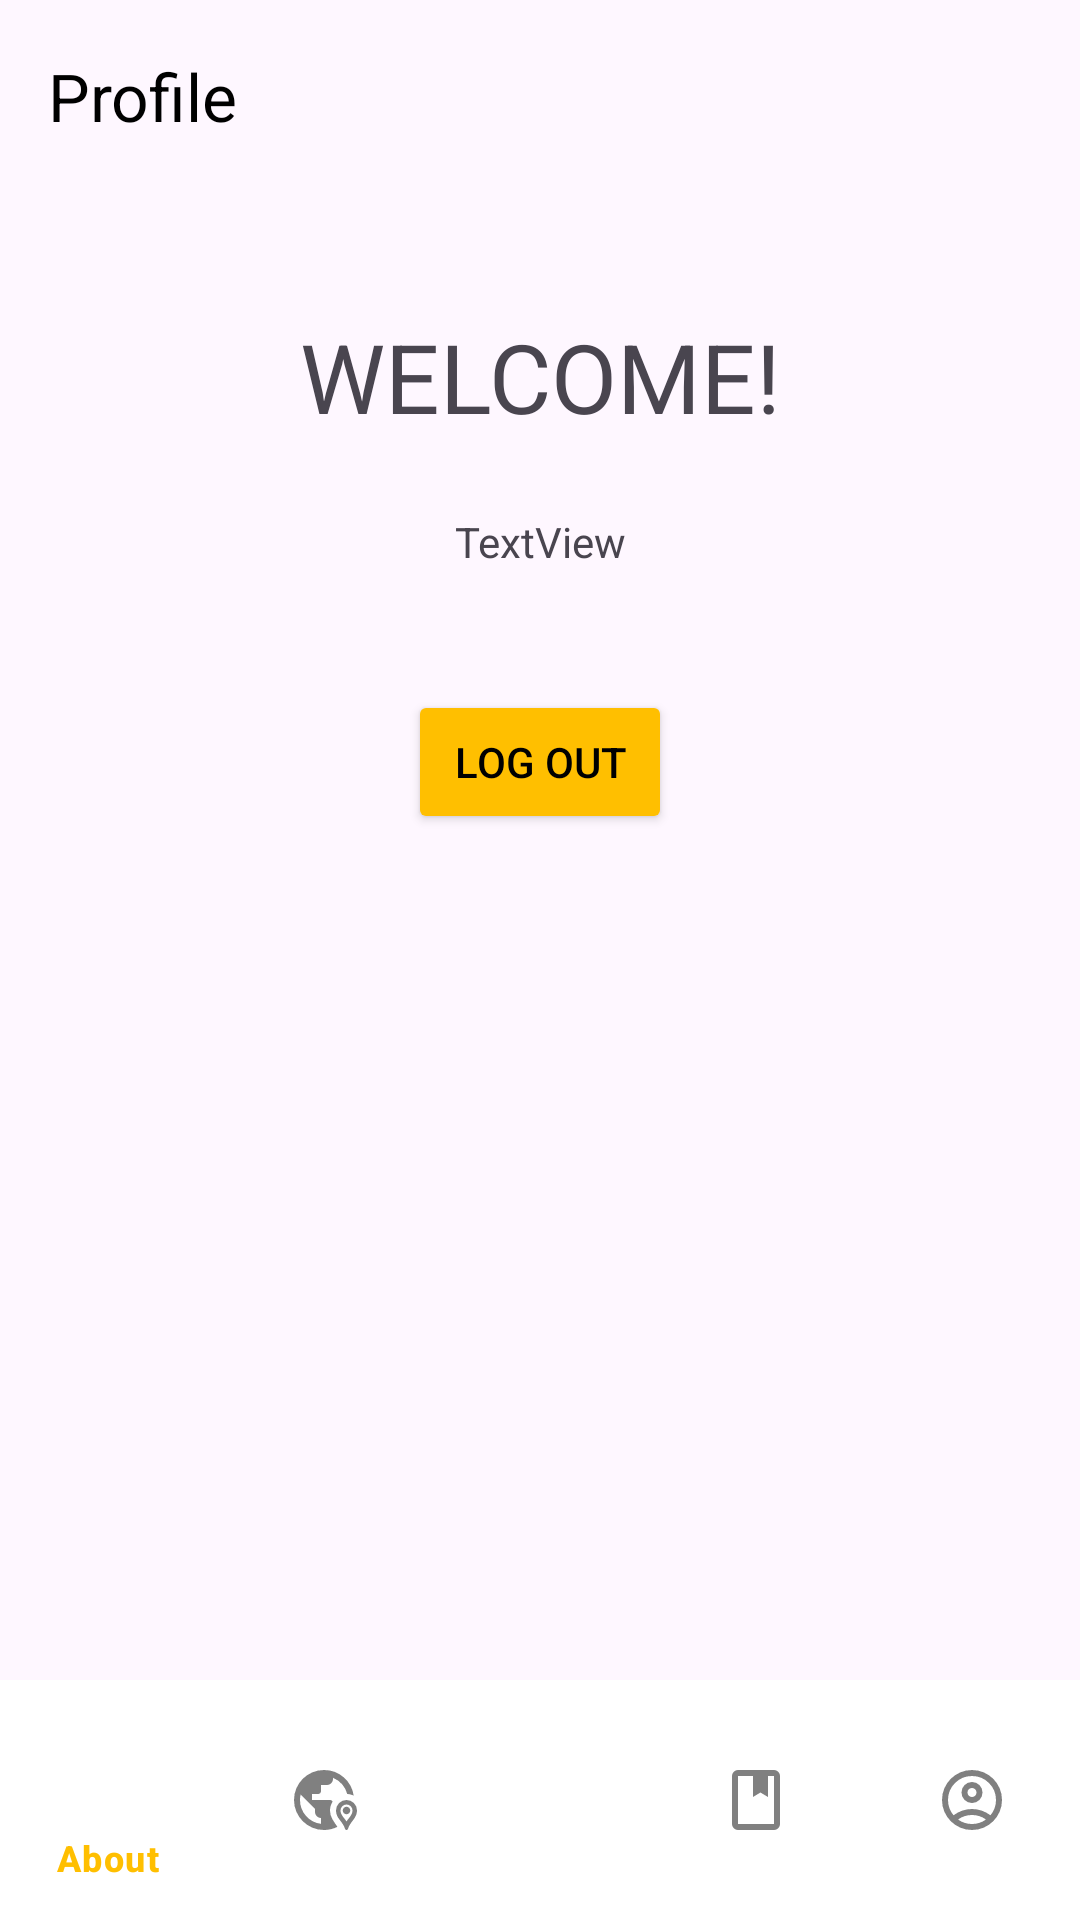

Reconstruct the res/layout file that produces this screen, plus the resources it refers to.
<!-- AndroidManifest.xml: application theme Theme.RoadDamageReporter -->
<!-- res/layout/activity_profile.xml -->
<?xml version="1.0" encoding="utf-8"?>
<androidx.constraintlayout.widget.ConstraintLayout
    android:id="@+id/main"
    xmlns:android="http://schemas.android.com/apk/res/android"
    xmlns:app="http://schemas.android.com/apk/res-auto"
    xmlns:tools="http://schemas.android.com/tools"
    android:layout_width="match_parent"
    android:layout_height="match_parent"
    tools:context=".ProfileActivity">

    
    <androidx.appcompat.widget.Toolbar
        android:id="@+id/toolbar"
        android:layout_width="0dp"
        android:layout_height="?attr/actionBarSize"
        android:backgroundTint="#FFBF00"
        app:title="Profile"
        app:titleTextColor="@android:color/black"
        app:layout_constraintTop_toTopOf="parent"
        app:layout_constraintStart_toStartOf="parent"
        app:layout_constraintEnd_toEndOf="parent"/>

    
    <TextView
        android:id="@+id/textView2"
        android:layout_width="wrap_content"
        android:layout_height="wrap_content"
        android:text="WELCOME!"
        android:textSize="32sp"
        android:layout_marginTop="40dp"
        app:layout_constraintTop_toBottomOf="@id/toolbar"
        app:layout_constraintStart_toStartOf="parent"
        app:layout_constraintEnd_toEndOf="parent"/>

    
    <TextView
        android:id="@+id/textView"
        android:layout_width="0dp"
        android:layout_height="wrap_content"
        android:text="TextView"
        android:gravity="center"
        android:layout_marginTop="24dp"
        app:layout_constraintTop_toBottomOf="@id/textView2"
        app:layout_constraintStart_toStartOf="parent"
        app:layout_constraintEnd_toEndOf="parent"/>

    
    <Button
        android:id="@+id/button4"
        android:layout_width="wrap_content"
        android:layout_height="wrap_content"
        android:text="LOG OUT"
        android:textColor="#000"
        android:backgroundTint="#FFBF00"
        android:onClick="signout"
        android:layout_marginTop="40dp"
        app:layout_constraintTop_toBottomOf="@id/textView"
        app:layout_constraintStart_toStartOf="parent"
        app:layout_constraintEnd_toEndOf="parent"/>

    <com.google.android.material.bottomnavigation.BottomNavigationView
        android:id="@+id/bottomNavigation"
        android:layout_width="match_parent"
        android:layout_height="wrap_content"
        android:background="@color/white"
        app:itemIconTint="@color/bottom_nav_selector"
        app:itemTextColor="@color/bottom_nav_selector"
        app:menu="@menu/bottom_nav_menu"
        app:layout_constraintStart_toStartOf="parent"
        app:layout_constraintEnd_toEndOf="parent"
        app:layout_constraintBottom_toBottomOf="parent" />



</androidx.constraintlayout.widget.ConstraintLayout>
<!-- resources referenced by this layout -->
<resources>
  <color name="white">#FFFFFF</color>
  <style name="Theme.RoadDamageReporter" parent="Base.Theme.RoadDamageReporter" />
  <style name="Base.Theme.RoadDamageReporter" parent="Theme.Material3.DayNight.NoActionBar">
          
          
      </style>
</resources>
